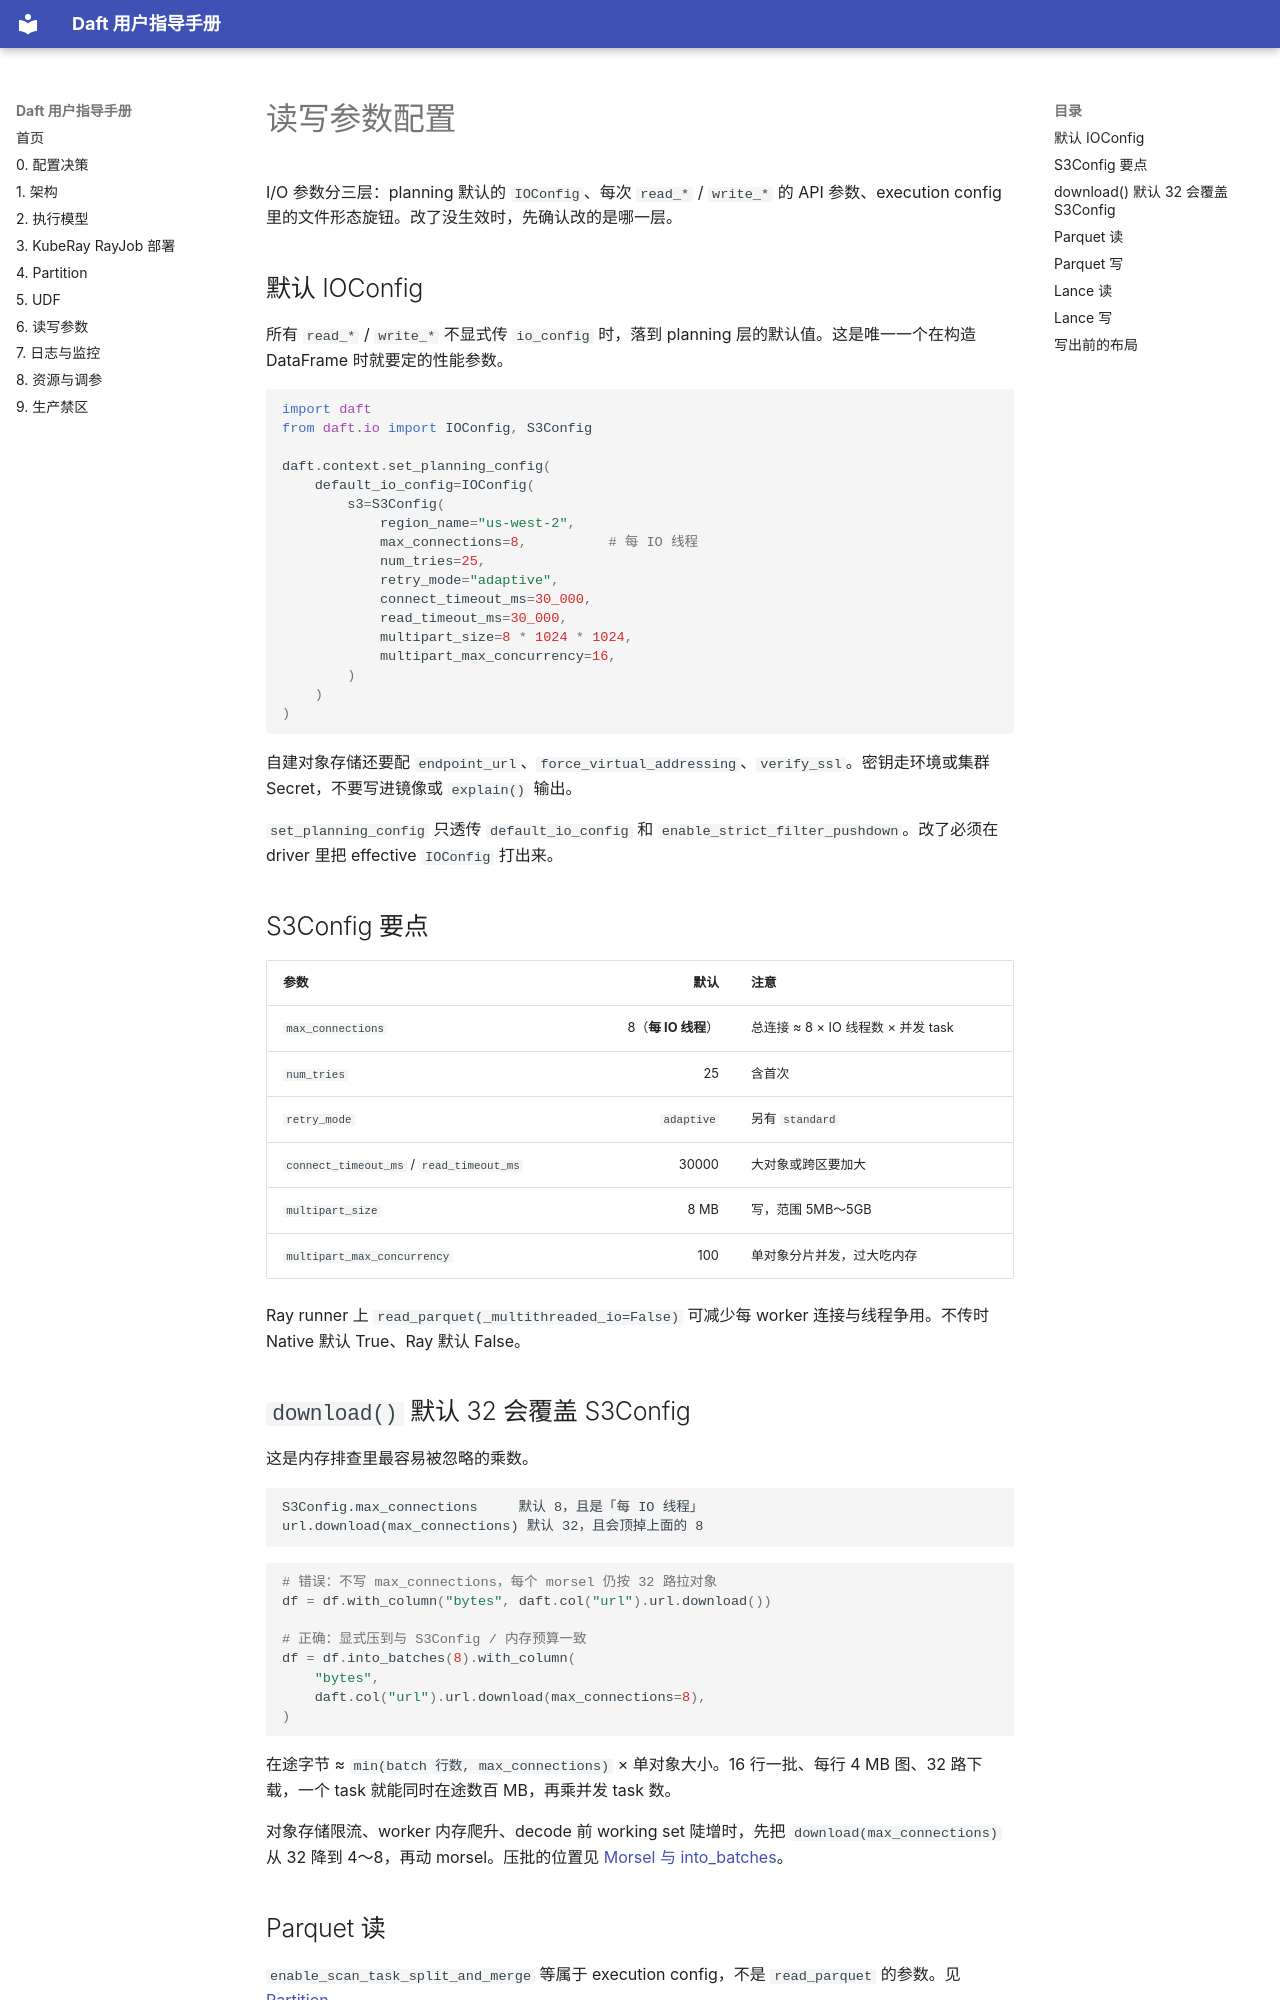

repository: ChaosJu/daft-user-handbook · page: 07-io-config/index.html · generator: mkdocs

# 读写参数配置

I/O 参数分三层：planning 默认的 `IOConfig`、每次 `read_*` / `write_*` 的 API 参数、execution config 里的文件形态旋钮。改了没生效时，先确认改的是哪一层。

## 默认 IOConfig

所有 `read_*` / `write_*` 不显式传 `io_config` 时，落到 planning 层的默认值。这是唯一一个在构造 DataFrame 时就要定的性能参数。

```python
import daft
from daft.io import IOConfig, S3Config

daft.context.set_planning_config(
    default_io_config=IOConfig(
        s3=S3Config(
            region_name="us-west-2",
            max_connections=8,          # 每 IO 线程
            num_tries=25,
            retry_mode="adaptive",
            connect_timeout_ms=30_000,
            read_timeout_ms=30_000,
            multipart_size=8 * 1024 * 1024,
            multipart_max_concurrency=16,
        )
    )
)
```

自建对象存储还要配 `endpoint_url`、`force_virtual_addressing`、`verify_ssl`。密钥走环境或集群 Secret，不要写进镜像或 `explain()` 输出。

`set_planning_config` 只透传 `default_io_config` 和 `enable_strict_filter_pushdown`。改了必须在 driver 里把 effective `IOConfig` 打出来。

## S3Config 要点

| 参数 | 默认 | 注意 |
|---|---:|---|
| `max_connections` | 8（**每 IO 线程**） | 总连接 ≈ 8 × IO 线程数 × 并发 task |
| `num_tries` | 25 | 含首次 |
| `retry_mode` | `adaptive` | 另有 `standard` |
| `connect_timeout_ms` / `read_timeout_ms` | 30000 | 大对象或跨区要加大 |
| `multipart_size` | 8 MB | 写，范围 5MB～5GB |
| `multipart_max_concurrency` | 100 | 单对象分片并发，过大吃内存 |

Ray runner 上 `read_parquet(_multithreaded_io=False)` 可减少每 worker 连接与线程争用。不传时 Native 默认 True、Ray 默认 False。
